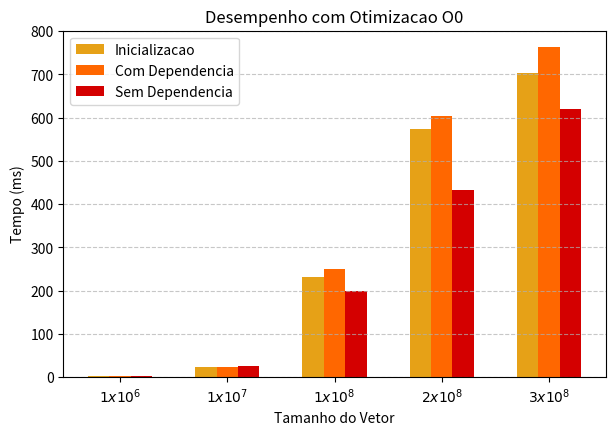
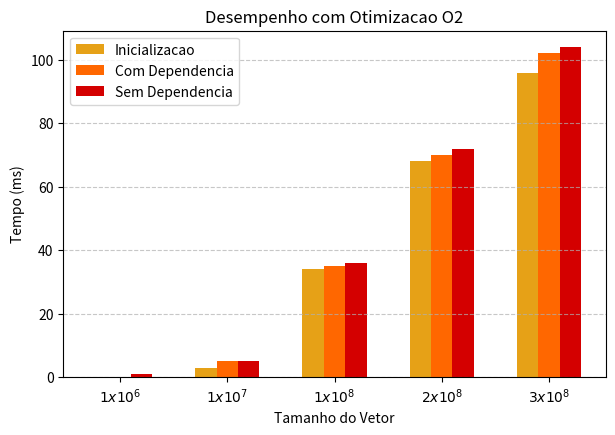
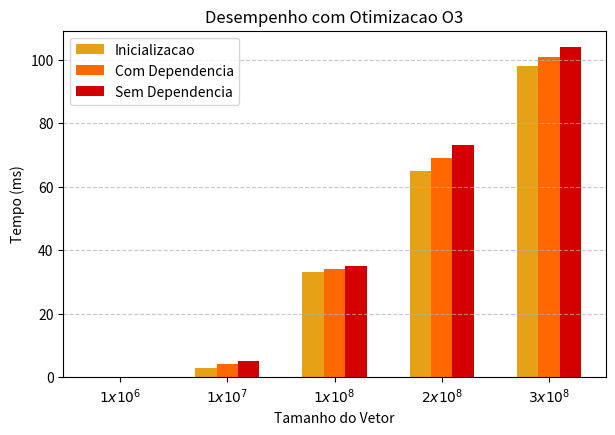

Write the Python code that produced these figures, in order.
import matplotlib.pyplot as plt
import numpy as np

# Novos dados
tamanhos = [10**6, 10**7, 10**8, 2*10**8, 3*10**8]

tempos_O0 = {
    "Inicializacao": [2, 24, 231, 574, 704],
    "Com Dependencia": [3, 24, 249, 603, 763],
    "Sem Dependencia": [2, 25, 200, 433, 619]
}

tempos_O2 = {
    "Inicializacao": [0, 3, 34, 68, 96],
    "Com Dependencia": [0, 5, 35, 70, 102],
    "Sem Dependencia": [1, 5, 36, 72, 104]
}

tempos_O3 = {
    "Inicializacao": [0, 3, 33, 65, 98],
    "Com Dependencia": [0, 4, 34, 69, 101],
    "Sem Dependencia": [0, 5, 35, 73, 104]
}

def format_label(value):
    base = value // (10 ** int(np.log10(value)))
    exp = int(np.log10(value))
    return f'${base} \tx 10^{{{exp}}}$'

def plot_bar_chart(tamanhos, tempos, title):
    x = np.arange(len(tamanhos))
    width = 0.2  # Largura das barras
    
    fig, ax = plt.subplots(figsize=(7, 4.5))
    ax.bar(x - width, tempos["Inicializacao"], width, label="Inicializacao", color='#E6A117')
    ax.bar(x, tempos["Com Dependencia"], width, label="Com Dependencia", color='#FF6700')
    ax.bar(x + width, tempos["Sem Dependencia"], width, label="Sem Dependencia", color='#D40000')
    
    ax.set_xlabel("Tamanho do Vetor")
    ax.set_ylabel("Tempo (ms)")
    ax.set_title(title)
    ax.set_xticks(x)
    ax.set_xticklabels([format_label(t) for t in tamanhos])
    ax.legend()
    ax.grid(axis='y', linestyle='--', alpha=0.7)
    
    plt.show()

plot_bar_chart(tamanhos, tempos_O0, "Desempenho com Otimizacao O0")
plot_bar_chart(tamanhos, tempos_O2, "Desempenho com Otimizacao O2")
plot_bar_chart(tamanhos, tempos_O3, "Desempenho com Otimizacao O3")
